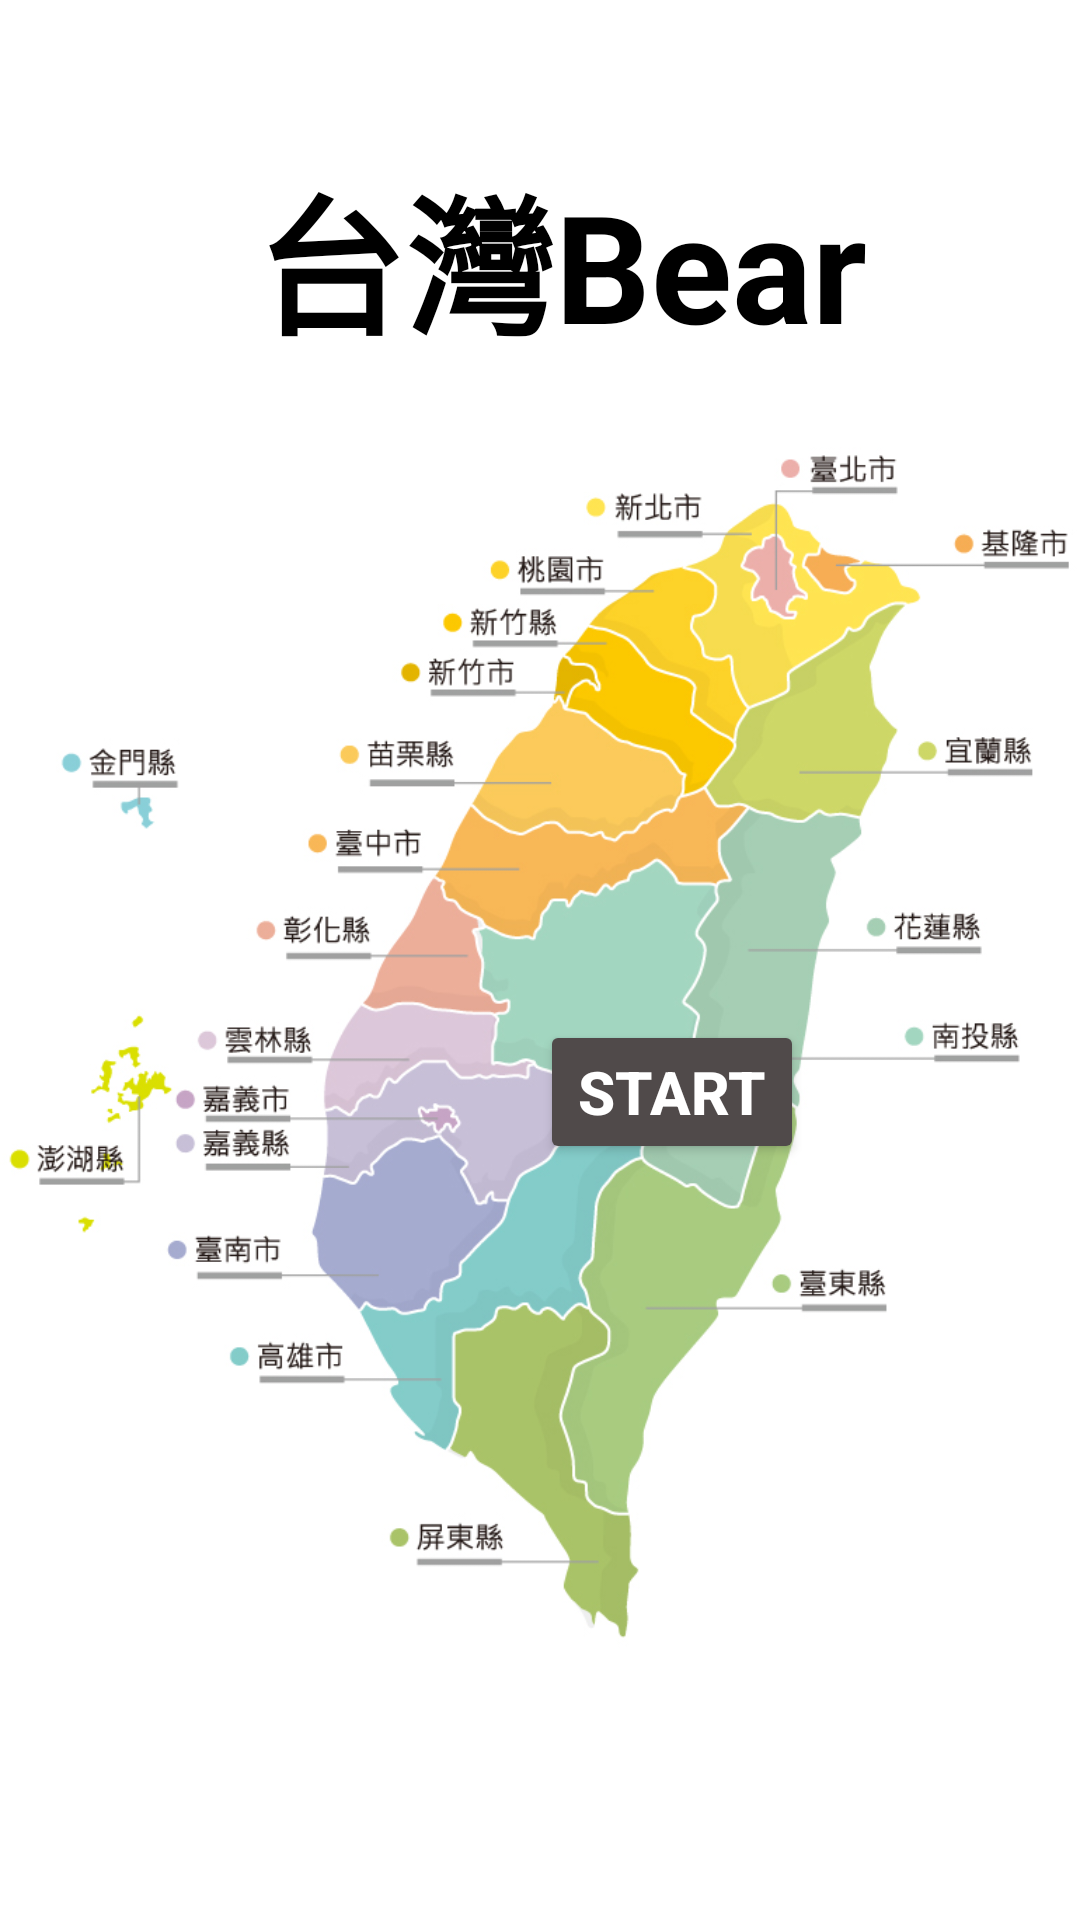

The Android layout XML behind this screen, and the referenced resources:
<!-- AndroidManifest.xml: application theme AppTheme.NoActionBar -->
<!-- res/layout/layout_main.xml -->
<?xml version="1.0" encoding="utf-8"?>
<RelativeLayout xmlns:android="http://schemas.android.com/apk/res/android"
    xmlns:app="http://schemas.android.com/apk/res-auto"
    xmlns:tools="http://schemas.android.com/tools"
    android:layout_width="match_parent"
    android:layout_height="match_parent"
    tools:context=".MainActivity"
    android:background="#FFFFFF">

    <TextView
        android:id="@+id/TvTitle"
        android:layout_width="wrap_content"
        android:layout_height="wrap_content"
        android:text="台灣Bear"
        android:textSize="50dp"
        android:textStyle="bold"
        android:textColor="@color/black"
        android:gravity="center"
        android:layout_marginTop="50dp"
        android:layout_marginLeft="85dp"/>

    <ImageView
        android:id="@+id/markbear"
        android:layout_width="70dp"
        android:layout_height="63dp"
        android:src="@drawable/bear"
        android:layout_marginLeft="290dp"
        android:layout_marginTop="50dp"/>

    <ImageView
        android:id="@+id/backgroudMap"
        android:layout_width="match_parent"
        android:layout_height="match_parent"
        android:src="@drawable/map01"
        android:layout_marginTop="60dp"/>

    <Button
        android:id="@+id/BtnStart"
        android:layout_width="wrap_content"
        android:layout_height="wrap_content"
        android:layout_marginLeft="180dp"
        android:layout_marginTop="340dp"
        android:onClick="actionPerformed"
        android:text="START"
        android:textSize="20dp"
        android:textStyle="bold"
        android:textColor="@color/white"
        app:backgroundTint="#504A4A" />

</RelativeLayout>
<!-- resources referenced by this layout -->
<resources>
  <!-- drawable map01: png bitmap (drawable, 181375 bytes) -->
  <style name="AppTheme.NoActionBar" parent="Theme.AppCompat.Light.DarkActionBar">
          <item name="windowActionBar">false</item>
          <item name="windowNoTitle">true</item>
          <item name="android:windowFullscreen">true</item>
          <item name="android:textColor">@color/white</item>
      </style>
  <!-- not gathered from this repository: default colours our renderer supplied (Android Studio template values) -->
  <color name="black">#FF000000</color>
  <color name="white">#FFFFFFFF</color>
</resources>
